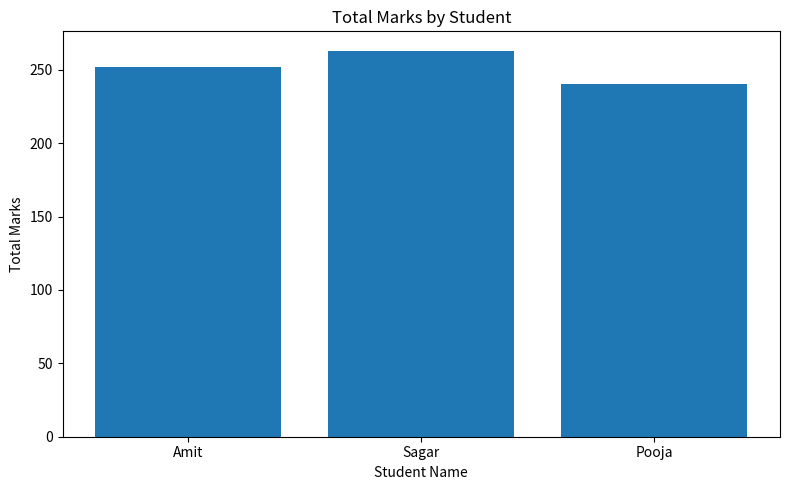

Write Python code to recreate this figure.
# Assignment 44 — Pandas DataFrame and Data Visualization

############################################################
# Q1: Create a DataFrame for student marks and print basic
# information like shape, columns, and data types.
############################################################

import pandas as pd
import numpy as np
import matplotlib.pyplot as plt

data = {
    'Name': ['Amit', 'Sagar', 'Pooja'],
    'Math': [85, 90, 78],
    'Science': [92, 88, 80],
    'English': [75, 85, 82]
}

df = pd.DataFrame(data)

print("Q1: Basic DataFrame Information")
print("Shape:", df.shape)
print("Columns:", df.columns)
print("Data Types:\n", df.dtypes)


############################################################
# Q2: Use the DataFrame from Q1 and print descriptive
# statistics using .describe().
############################################################

print("\nQ2: Descriptive Statistics")
print(df.describe())


############################################################
# Q3: Add a new column 'Total' to the DataFrame as the sum
# of all subject marks.
############################################################

df['Total'] = df['Math'] + df['Science'] + df['English']

print("\nQ3: DataFrame with Total Marks")
print(df)


############################################################
# Q4: Display students who scored more than 85 in Science.
############################################################

print("\nQ4: Students Scoring More Than 85 in Science")
print(df[df['Science'] > 85])


############################################################
# Q5: Replace 'Charlie' with 'Chris' in the 'Name' column.
############################################################

df['Name'] = df['Name'].replace('Charlie', 'Chris')

print("\nQ5: DataFrame After Replacing Name")
print(df)


############################################################
# Q6: Sort the DataFrame by 'Total' marks in descending order.
############################################################

df_sorted = df.sort_values(by='Total', ascending=False)

print("\nQ6: DataFrame Sorted by Total Marks")
print(df_sorted)


############################################################
# Q7: Create a bar plot of student names vs total marks.
############################################################

plt.figure(figsize=(8, 5))

plt.bar(df['Name'], df['Total'])
plt.xlabel('Student Name')
plt.ylabel('Total Marks')
plt.title('Total Marks by Student')

plt.tight_layout()
plt.show()


############################################################
# Q8: Plot a line chart of marks for 'Alice' across all
# subjects.
############################################################

alice_data = df[df['Name'] == 'Alice']

if not alice_data.empty:
    alice_marks = alice_data[
        ['Math', 'Science', 'English']
    ].values.flatten()

    subjects = ['Math', 'Science', 'English']

    plt.figure(figsize=(8, 5))

    plt.plot(subjects, alice_marks, marker='o')
    plt.title("Alice's Marks")
    plt.xlabel("Subjects")
    plt.ylabel("Marks")
    plt.grid(True)

    plt.tight_layout()
    plt.show()
else:
    print("\nQ8: Alice is not present in the DataFrame.")
    print("Available students:", df['Name'].tolist())


############################################################
# Q9: Create a DataFrame with missing values and fill them
# with the corresponding column mean.
############################################################

data2 = {
    'Name': ['Dan', 'Eve', 'Frank'],
    'Math': [np.nan, 76, 88],
    'Science': [91, np.nan, 85]
}

df2 = pd.DataFrame(data2)

df2.fillna(
    df2.mean(numeric_only=True),
    inplace=True
)

print("\nQ9: DataFrame After Filling Missing Values")
print(df2)


############################################################
# Q10: Drop the 'English' column from the original DataFrame.
############################################################

df_dropped = df.drop(columns=['English'])

print("\nQ10: DataFrame After Dropping English Column")
print(df_dropped)
